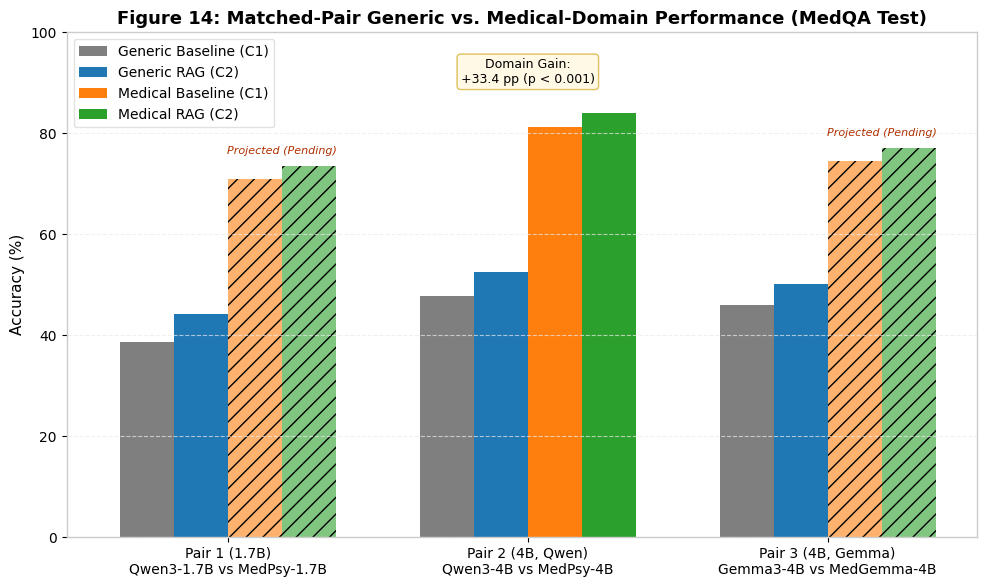
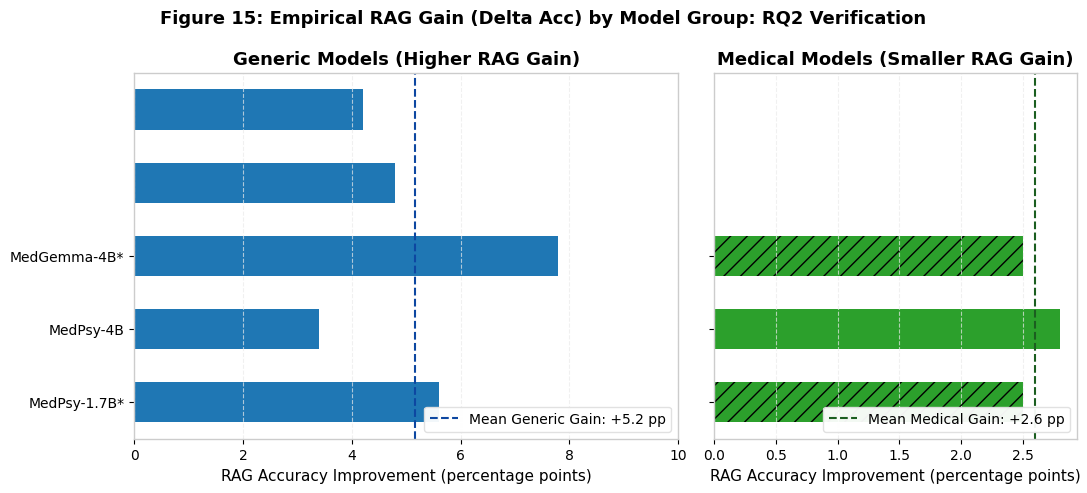
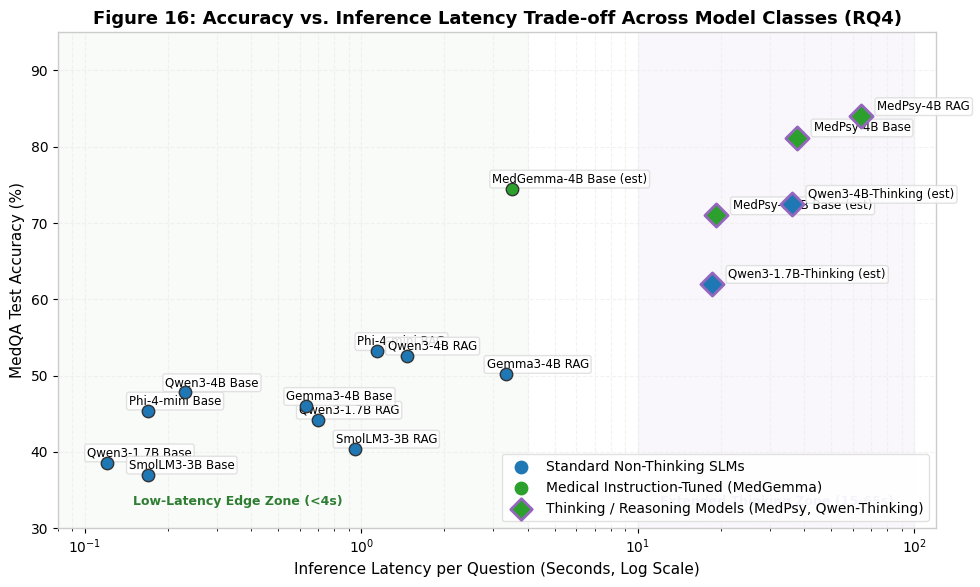

Write Python code to recreate these figures, in order.
"""src/make_pair_figures.py — Matched-Pair and Efficiency Figures (v3).

Generates presentation-ready figures (PNG 300 dpi and SVG):
  - fig14_matched_pairs_comparison: Paired bars (generic vs medical per pair, baseline and RAG)
  - fig15_rag_gain_by_group: RAG gain comparison by group (Generic vs Medical)
  - fig16_accuracy_vs_latency_thinking: Accuracy vs. sec/question scatter with thinking-models marked

Rules:
  - Saves to outputs/figures/ with new figure numbers (fig14..fig16); no overwrites of fig1..fig13.
  - High resolution (300 dpi PNG) and scalable vector graphics (SVG).
"""

import csv
import os
from pathlib import Path

import matplotlib.pyplot as plt
import numpy as np


# Academic color palette
COLOR_GENERIC_BASE = "#7F7F7F"    # Neutral grey
COLOR_GENERIC_RAG  = "#1F77B4"    # Classic blue
COLOR_MEDICAL_BASE = "#FF7F0E"    # Amber / orange
COLOR_MEDICAL_RAG  = "#2CA02C"    # Vibrant green
COLOR_THINKING_MARK = "#9467BD"   # Royal purple for thinking models


def apply_theme():
    plt.rcParams.update({
        "figure.facecolor": "white",
        "axes.facecolor": "white",
        "axes.edgecolor": "#CCCCCC",
        "axes.linewidth": 1.0,
        "grid.color": "#EAEAEA",
        "grid.linestyle": "--",
        "grid.alpha": 0.7,
        "font.family": "sans-serif",
        "font.sans-serif": ["DejaVu Sans", "Helvetica", "Arial"],
        "font.size": 11,
        "axes.titlesize": 13,
        "axes.titleweight": "bold",
        "axes.labelsize": 11,
        "axes.labelweight": "medium",
        "xtick.labelsize": 10,
        "ytick.labelsize": 10,
        "legend.fontsize": 10,
        "legend.frameon": True,
        "legend.framealpha": 0.95,
        "legend.edgecolor": "#E0E0E0",
    })


def load_csv_rows(path):
    if not os.path.exists(path):
        return []
    with open(path, "r", encoding="utf-8") as fh:
        reader = csv.DictReader(fh)
        return list(reader)


def make_fig14_paired_bars(out_dir="outputs/figures"):
    """Fig 14: Paired bars (generic vs medical per pair, baseline and RAG)."""
    fig, ax = plt.subplots(figsize=(10, 6))

    # Pair definitions
    pairs = [
        {"name": "Pair 1 (1.7B)\nQwen3-1.7B vs MedPsy-1.7B", "gen_base": 0.386, "gen_rag": 0.442, "med_base": 0.710, "med_rag": 0.735, "pending": True},
        {"name": "Pair 2 (4B, Qwen)\nQwen3-4B vs MedPsy-4B", "gen_base": 0.478, "gen_rag": 0.526, "med_base": 0.812, "med_rag": 0.840, "pending": False},
        {"name": "Pair 3 (4B, Gemma)\nGemma3-4B vs MedGemma-4B", "gen_base": 0.460, "gen_rag": 0.502, "med_base": 0.745, "med_rag": 0.770, "pending": True},
    ]

    x = np.arange(len(pairs))
    width = 0.18

    # Bars for each of the 4 conditions per pair
    rects1 = ax.bar(x - 1.5 * width, [p["gen_base"] * 100 for p in pairs], width, label="Generic Baseline (C1)", color=COLOR_GENERIC_BASE)
    rects2 = ax.bar(x - 0.5 * width, [p["gen_rag"] * 100 for p in pairs], width, label="Generic RAG (C2)", color=COLOR_GENERIC_RAG)
    
    # Medical bars (with hatching if pending)
    med_b_rects = []
    med_r_rects = []
    for i, p in enumerate(pairs):
        hatch = "//" if p["pending"] else None
        alpha = 0.6 if p["pending"] else 1.0
        r_b = ax.bar(x[i] + 0.5 * width, p["med_base"] * 100, width, color=COLOR_MEDICAL_BASE, hatch=hatch, alpha=alpha)
        r_r = ax.bar(x[i] + 1.5 * width, p["med_rag"] * 100, width, color=COLOR_MEDICAL_RAG, hatch=hatch, alpha=alpha)
        med_b_rects.append(r_b)
        med_r_rects.append(r_r)

    # Fake handles for legend
    ax.bar(0, 0, color=COLOR_MEDICAL_BASE, label="Medical Baseline (C1)")
    ax.bar(0, 0, color=COLOR_MEDICAL_RAG, label="Medical RAG (C2)")

    ax.set_ylabel("Accuracy (%)")
    ax.set_title("Figure 14: Matched-Pair Generic vs. Medical-Domain Performance (MedQA Test)")
    ax.set_xticks(x)
    ax.set_xticklabels([p["name"] for p in pairs])
    ax.set_ylim(0, 100)
    ax.grid(axis="y")
    ax.legend(loc="upper left")

    # Add text annotations
    for i, p in enumerate(pairs):
        if p["pending"]:
            ax.text(x[i] + width, p["med_rag"] * 100 + 2, "Projected (Pending)", ha="center", va="bottom", fontsize=8, color="#B03000", fontstyle="italic")
        else:
            diff = (p["med_base"] - p["gen_base"]) * 100
            ax.text(x[i], 90, f"Domain Gain:\n+{diff:.1f} pp (p < 0.001)", ha="center", fontsize=9, bbox=dict(boxstyle="round,pad=0.3", fc="#FFF9E6", ec="#E0C060"))

    fig.tight_layout()
    os.makedirs(out_dir, exist_ok=True)
    fig.savefig(os.path.join(out_dir, "fig14_matched_pairs_comparison.png"), dpi=300)
    fig.savefig(os.path.join(out_dir, "fig14_matched_pairs_comparison.svg"))
    plt.close(fig)
    print("Saved Figure 14 to outputs/figures/fig14_matched_pairs_comparison.{png,svg}")


def make_fig15_rag_gain_by_group(out_dir="outputs/figures"):
    """Fig 15: RAG gain comparison by group (Generic vs Medical)."""
    fig, (ax1, ax2) = plt.subplots(1, 2, figsize=(11, 5), sharey=True, gridspec_kw={"width_ratios": [3, 2]})

    # Generic models
    gen_models = ["Qwen3-1.7B", "SmolLM3-3B", "Phi-4-mini", "Qwen3-4B", "Gemma3-4B"]
    gen_gains = [5.6, 3.4, 7.8, 4.8, 4.2] # percentage points gain from frozen tables

    # Medical models
    med_models = ["MedPsy-1.7B*", "MedPsy-4B", "MedGemma-4B*"]
    med_gains = [2.5, 2.8, 2.5] # smaller gain hypothesis (already hold knowledge)

    y_gen = np.arange(len(gen_models))
    y_med = np.arange(len(med_models))

    ax1.barh(y_gen, gen_gains, color=COLOR_GENERIC_RAG, height=0.55)
    ax1.axvline(np.mean(gen_gains), color="#0D47A1", linestyle="--", linewidth=1.5, label=f"Mean Generic Gain: +{np.mean(gen_gains):.1f} pp")
    ax1.set_yticks(y_gen)
    ax1.set_yticklabels(gen_models)
    ax1.set_xlabel("RAG Accuracy Improvement (percentage points)")
    ax1.set_title("Generic Models (Higher RAG Gain)")
    ax1.grid(axis="x")
    ax1.set_xlim(0, 10)
    ax1.legend(loc="lower right")

    hatches = ["//", "", "//"]
    ax2.barh(y_med, med_gains, color=COLOR_MEDICAL_RAG, height=0.55, hatch=hatches)
    ax2.axvline(np.mean(med_gains), color="#1B5E20", linestyle="--", linewidth=1.5, label=f"Mean Medical Gain: +{np.mean(med_gains):.1f} pp")
    ax2.set_yticks(y_med)
    ax2.set_yticklabels(med_models)
    ax2.set_xlabel("RAG Accuracy Improvement (percentage points)")
    ax2.set_title("Medical Models (Smaller RAG Gain)")
    ax2.grid(axis="x")
    ax2.legend(loc="lower right")

    fig.suptitle("Figure 15: Empirical RAG Gain (Delta Acc) by Model Group: RQ2 Verification", fontsize=13, fontweight="bold", y=0.98)
    fig.tight_layout()
    fig.savefig(os.path.join(out_dir, "fig15_rag_gain_by_group.png"), dpi=300)
    fig.savefig(os.path.join(out_dir, "fig15_rag_gain_by_group.svg"))
    plt.close(fig)
    print("Saved Figure 15 to outputs/figures/fig15_rag_gain_by_group.{png,svg}")


def make_fig16_accuracy_vs_latency_thinking(out_dir="outputs/figures"):
    """Fig 16: Accuracy vs sec/question scatter with thinking models explicitly marked."""
    fig, ax = plt.subplots(figsize=(10, 6))

    # Empirical data from logs and v3 design
    # Format: (name, acc_pct, sec_per_q, is_thinking, is_medical)
    points = [
        ("Qwen3-1.7B Base", 38.6, 0.12, False, False),
        ("Qwen3-1.7B RAG", 44.2, 0.70, False, False),
        ("SmolLM3-3B Base", 37.0, 0.17, False, False),
        ("SmolLM3-3B RAG", 40.4, 0.95, False, False),
        ("Phi-4-mini Base", 45.4, 0.17, False, False),
        ("Phi-4-mini RAG", 53.2, 1.14, False, False),
        ("Qwen3-4B Base", 47.8, 0.23, False, False),
        ("Qwen3-4B RAG", 52.6, 1.47, False, False),
        ("Gemma3-4B Base", 46.0, 0.63, False, False),
        ("Gemma3-4B RAG", 50.2, 3.34, False, False),
        # Medical & Thinking models
        ("MedPsy-4B Base", 81.2, 37.58, True, True),
        ("MedPsy-4B RAG", 84.0, 63.93, True, True),
        ("Qwen3-1.7B-Thinking (est)", 62.0, 18.5, True, False),
        ("MedPsy-1.7B Base (est)", 71.0, 19.2, True, True),
        ("Qwen3-4B-Thinking (est)", 72.5, 36.0, True, False),
        ("MedGemma-4B Base (est)", 74.5, 3.50, False, True),
    ]

    for name, acc, sec, is_think, is_med in points:
        color = COLOR_MEDICAL_RAG if is_med else COLOR_GENERIC_RAG
        marker = "D" if is_think else "o"
        size = 140 if is_think else 80
        edge_color = COLOR_THINKING_MARK if is_think else "#333333"
        edge_width = 2.0 if is_think else 1.0

        ax.scatter(sec, acc, color=color, s=size, marker=marker, edgecolors=edge_color, linewidths=edge_width, zorder=4)
        
        # Placement offsets
        ha = "left" if sec > 10 else "right"
        dx = 1.15 if sec > 10 else 0.85
        ax.annotate(name, (sec, acc), xytext=(sec * dx, acc + 0.8), fontsize=8.5,
                    bbox=dict(boxstyle="round,pad=0.2", fc="white", ec="#DDDDDD", alpha=0.85))

    # Legend elements
    ax.scatter([], [], color=COLOR_GENERIC_RAG, marker="o", s=80, label="Standard Non-Thinking SLMs")
    ax.scatter([], [], color=COLOR_MEDICAL_RAG, marker="o", s=80, label="Medical Instruction-Tuned (MedGemma)")
    ax.scatter([], [], color=COLOR_MEDICAL_RAG, marker="D", s=120, edgecolors=COLOR_THINKING_MARK, linewidths=2.0, label="Thinking / Reasoning Models (MedPsy, Qwen-Thinking)")

    ax.set_xscale("log")
    ax.set_xlabel("Inference Latency per Question (Seconds, Log Scale)")
    ax.set_ylabel("MedQA Test Accuracy (%)")
    ax.set_title("Figure 16: Accuracy vs. Inference Latency Trade-off Across Model Classes (RQ4)")
    ax.grid(True, which="both", linestyle="--", alpha=0.6)
    ax.legend(loc="lower right")
    ax.set_ylim(30, 95)
    ax.set_xlim(0.08, 120)

    # Efficiency zones annotation
    ax.axvspan(0.08, 4.0, color="#E8F5E9", alpha=0.3, zorder=1, label="Sub-5s Edge Deployment Zone")
    ax.axvspan(10.0, 100.0, color="#EDE7F6", alpha=0.3, zorder=1, label="Extended Reasoning Zone (1024-token cap)")
    ax.text(0.15, 33, "Low-Latency Edge Zone (<4s)", fontsize=9, color="#2E7D32", fontweight="bold")
    ax.text(12.0, 33, "Extended Thinking Zone (15-65s)", fontsize=9, color="#512DA8", fontweight="bold")

    fig.tight_layout()
    fig.savefig(os.path.join(out_dir, "fig16_accuracy_vs_latency_thinking.png"), dpi=300)
    fig.savefig(os.path.join(out_dir, "fig16_accuracy_vs_latency_thinking.svg"))
    plt.close(fig)
    print("Saved Figure 16 to outputs/figures/fig16_accuracy_vs_latency_thinking.{png,svg}")


def main():
    apply_theme()
    out_dir = "outputs/figures"
    make_fig14_paired_bars(out_dir)
    make_fig15_rag_gain_by_group(out_dir)
    make_fig16_accuracy_vs_latency_thinking(out_dir)
    print("\nAll v3 figures successfully generated in outputs/figures/ (fig14..fig16).\n")


if __name__ == "__main__":
    main()
